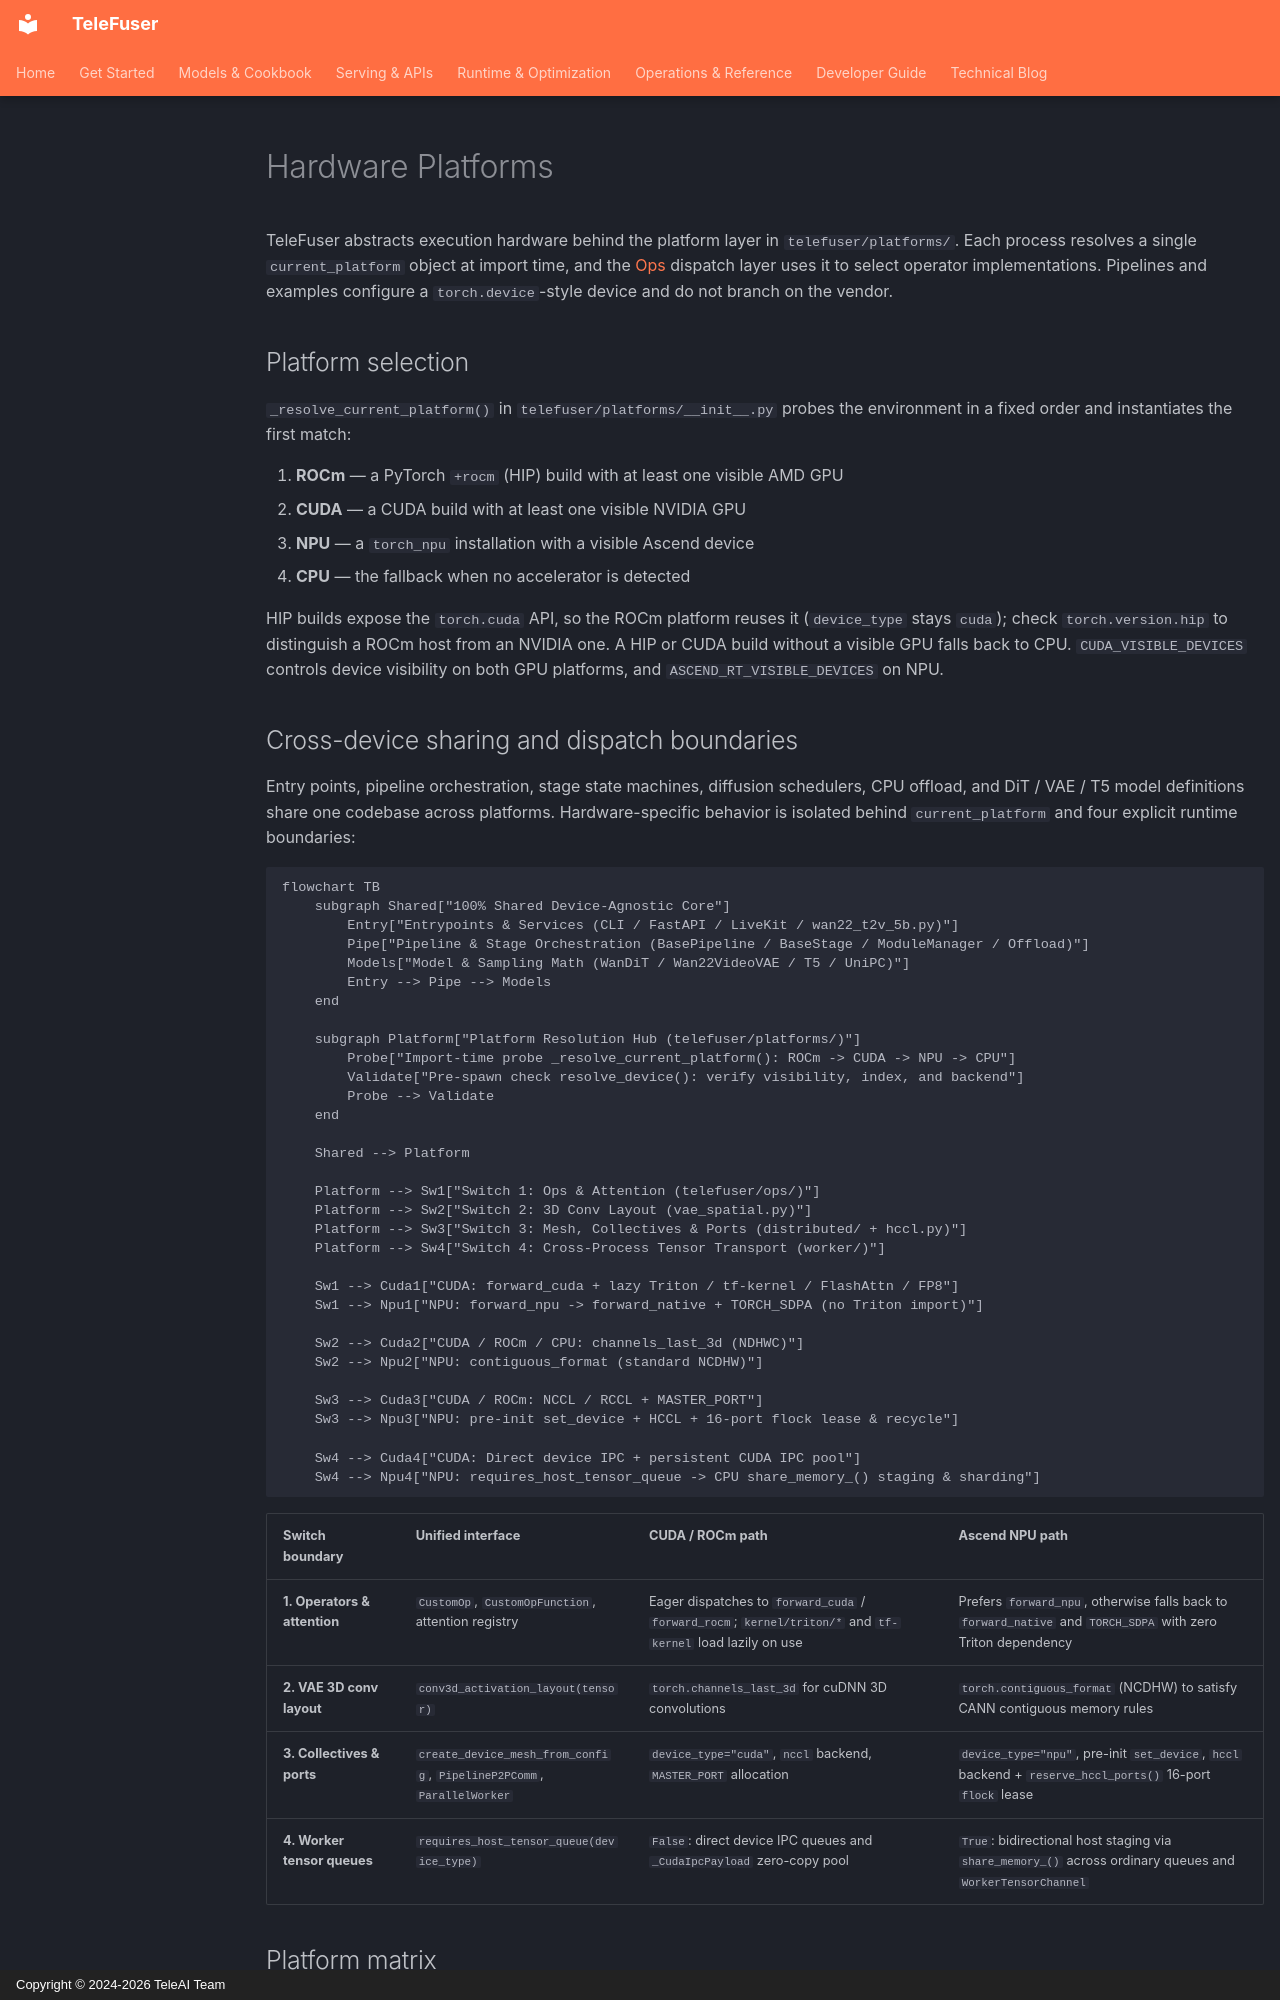

repository: Tele-AI/TeleFuser · page: en/platforms/index.html · generator: mkdocs · copyright: Copyright © 2024-2026 TeleAI Team

# Hardware Platforms

TeleFuser abstracts execution hardware behind the platform layer in `telefuser/platforms/`. Each process resolves a
single `current_platform` object at import time, and the [Ops](ops.md) dispatch layer uses it to select operator
implementations. Pipelines and examples configure a `torch.device`-style device and do not branch on the vendor.

## Platform selection

`_resolve_current_platform()` in `telefuser/platforms/__init__.py` probes the environment in a fixed order and
instantiates the first match:

1. **ROCm** — a PyTorch `+rocm` (HIP) build with at least one visible AMD GPU
2. **CUDA** — a CUDA build with at least one visible NVIDIA GPU
3. **NPU** — a `torch_npu` installation with a visible Ascend device
4. **CPU** — the fallback when no accelerator is detected

HIP builds expose the `torch.cuda` API, so the ROCm platform reuses it (`device_type` stays `cuda`); check
`torch.version.hip` to distinguish a ROCm host from an NVIDIA one. A HIP or CUDA build without a visible GPU falls
back to CPU. `CUDA_VISIBLE_DEVICES` controls device visibility on both GPU platforms, and
`ASCEND_RT_VISIBLE_DEVICES` on NPU.

## Cross-device sharing and dispatch boundaries

Entry points, pipeline orchestration, stage state machines, diffusion schedulers, CPU offload, and DiT / VAE / T5 model
definitions share one codebase across platforms. Hardware-specific behavior is isolated behind `current_platform` and
four explicit runtime boundaries:

```mermaid
flowchart TB
    subgraph Shared["100% Shared Device-Agnostic Core"]
        Entry["Entrypoints & Services (CLI / FastAPI / LiveKit / wan22_t2v_5b.py)"]
        Pipe["Pipeline & Stage Orchestration (BasePipeline / BaseStage / ModuleManager / Offload)"]
        Models["Model & Sampling Math (WanDiT / Wan22VideoVAE / T5 / UniPC)"]
        Entry --> Pipe --> Models
    end

    subgraph Platform["Platform Resolution Hub (telefuser/platforms/)"]
        Probe["Import-time probe _resolve_current_platform(): ROCm -> CUDA -> NPU -> CPU"]
        Validate["Pre-spawn check resolve_device(): verify visibility, index, and backend"]
        Probe --> Validate
    end

    Shared --> Platform

    Platform --> Sw1["Switch 1: Ops & Attention (telefuser/ops/)"]
    Platform --> Sw2["Switch 2: 3D Conv Layout (vae_spatial.py)"]
    Platform --> Sw3["Switch 3: Mesh, Collectives & Ports (distributed/ + hccl.py)"]
    Platform --> Sw4["Switch 4: Cross-Process Tensor Transport (worker/)"]

    Sw1 --> Cuda1["CUDA: forward_cuda + lazy Triton / tf-kernel / FlashAttn / FP8"]
    Sw1 --> Npu1["NPU: forward_npu -> forward_native + TORCH_SDPA (no Triton import)"]

    Sw2 --> Cuda2["CUDA / ROCm / CPU: channels_last_3d (NDHWC)"]
    Sw2 --> Npu2["NPU: contiguous_format (standard NCDHW)"]

    Sw3 --> Cuda3["CUDA / ROCm: NCCL / RCCL + MASTER_PORT"]
    Sw3 --> Npu3["NPU: pre-init set_device + HCCL + 16-port flock lease & recycle"]

    Sw4 --> Cuda4["CUDA: Direct device IPC + persistent CUDA IPC pool"]
    Sw4 --> Npu4["NPU: requires_host_tensor_queue -> CPU share_memory_() staging & sharding"]
```

| Switch boundary | Unified interface | CUDA / ROCm path | Ascend NPU path |
| --- | --- | --- | --- |
| **1. Operators & attention** | `CustomOp`, `CustomOpFunction`, attention registry | Eager dispatches to `forward_cuda` / `forward_rocm`; `kernel/triton/*` and `tf-kernel` load lazily on use | Prefers `forward_npu`, otherwise falls back to `forward_native` and `TORCH_SDPA` with zero Triton dependency |
| **2. VAE 3D conv layout** | `conv3d_activation_layout(tensor)` | `torch.channels_last_3d` for cuDNN 3D convolutions | `torch.contiguous_format` (NCDHW) to satisfy CANN contiguous memory rules |
| **3. Collectives & ports** | `create_device_mesh_from_config`, `PipelineP2PComm`, `ParallelWorker` | `device_type="cuda"`, `nccl` backend, `MASTER_PORT` allocation | `device_type="npu"`, pre-init `set_device`, `hccl` backend + `reserve_hccl_ports()` 16-port `flock` lease |
| **4. Worker tensor queues** | `requires_host_tensor_queue(device_type)` | `False`: direct device IPC queues and `_CudaIpcPayload` zero-copy pool | `True`: bidirectional host staging via `share_memory_()` across ordinary queues and `WorkerTensorChannel` |
